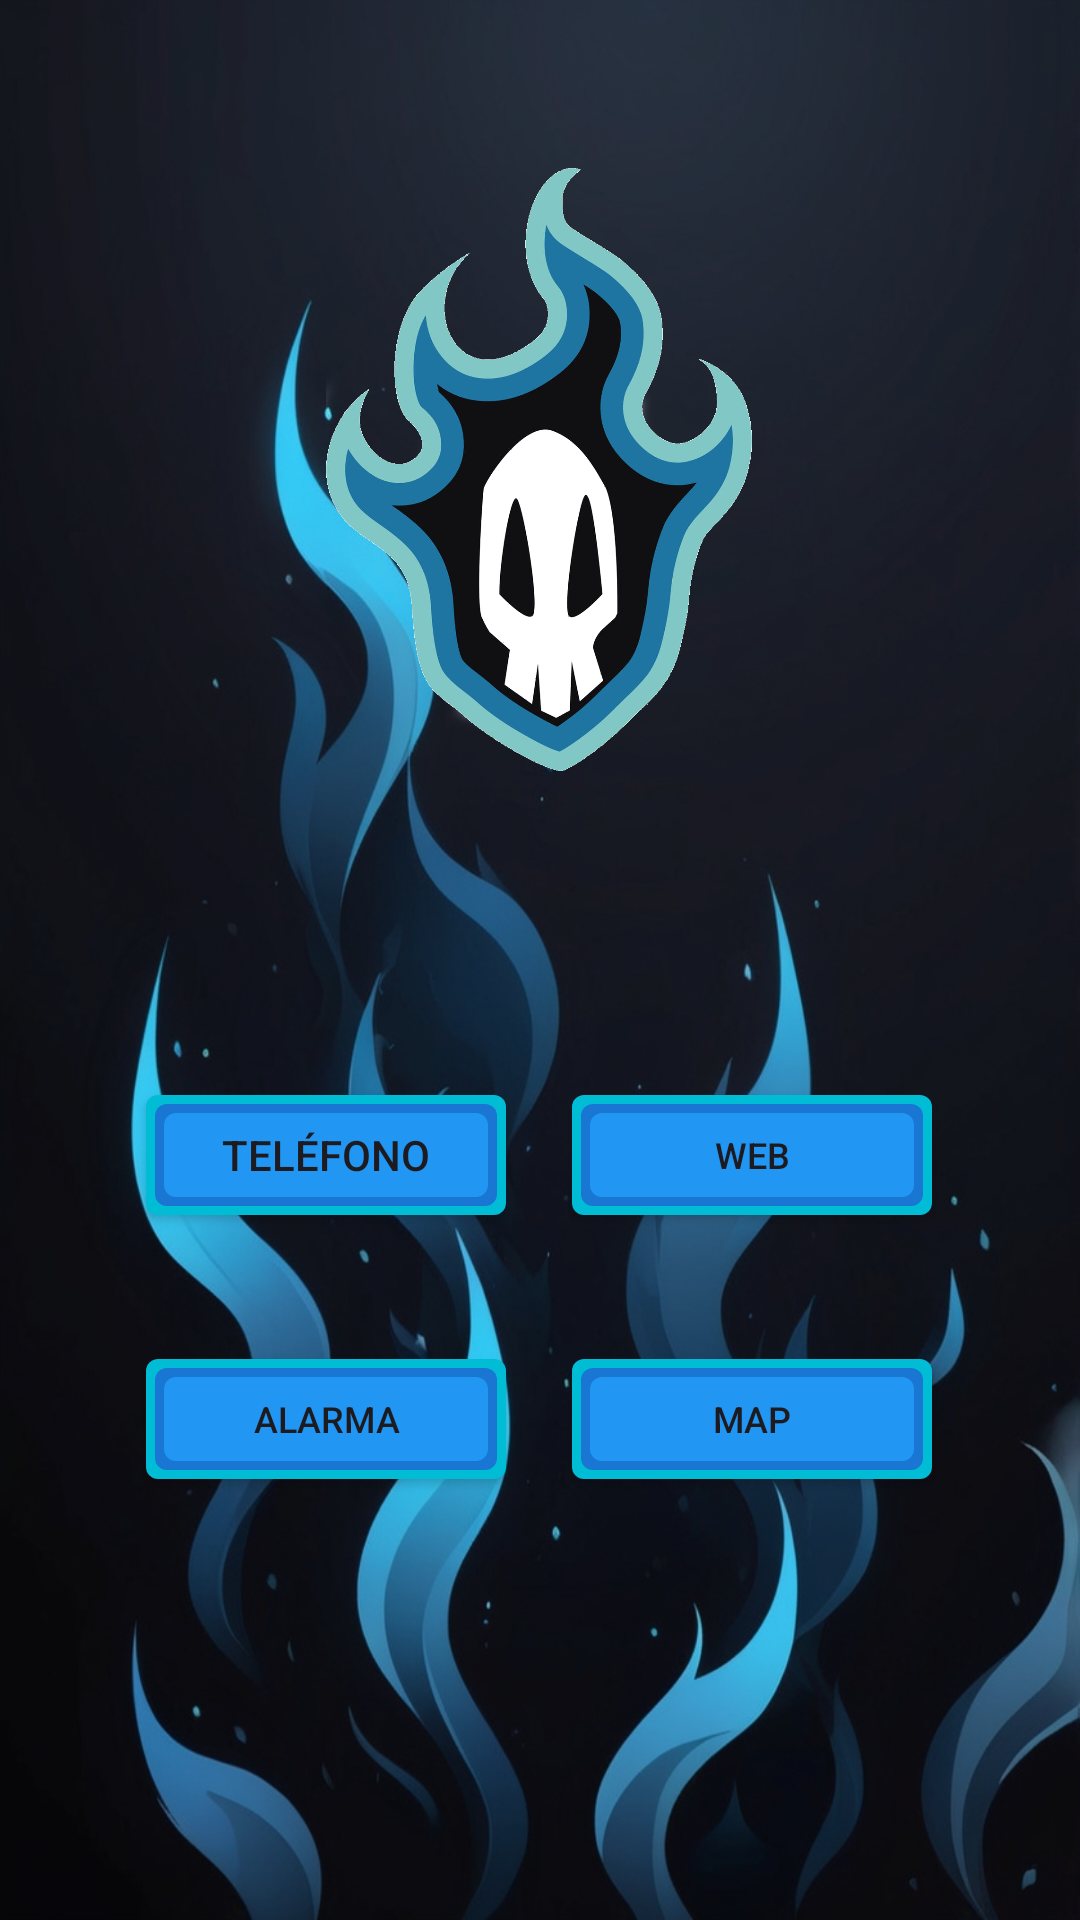

Here is an Android app screen rendered from its layout file. Give the layout XML and the strings, colors and styles it references.
<!-- AndroidManifest.xml: application theme Theme.ActividadEv1 -->
<!-- res/layout/activity_main.xml -->
<?xml version="1.0" encoding="utf-8"?>
<androidx.constraintlayout.widget.ConstraintLayout xmlns:android="http://schemas.android.com/apk/res/android"
    xmlns:app="http://schemas.android.com/apk/res-auto"
    xmlns:tools="http://schemas.android.com/tools"
    android:id="@+id/main"
    android:layout_width="match_parent"
    android:layout_height="match_parent"
    android:background="@drawable/bck"
    tools:context=".MainActivity">

    <ImageView
        android:id="@+id/imageView3"
        android:layout_width="294dp"
        android:layout_height="201dp"
        android:layout_marginTop="56dp"
        app:layout_constraintEnd_toEndOf="parent"
        app:layout_constraintHorizontal_bias="0.495"
        app:layout_constraintStart_toStartOf="parent"
        app:layout_constraintTop_toTopOf="parent"
        app:srcCompat="@drawable/logo2" />

    <Button
        android:id="@+id/phone_button"
        android:layout_width="120dp"
        android:layout_height="40dp"
        android:layout_marginStart="16dp"
        android:layout_marginTop="108dp"
        app:backgroundTint="@null"
        android:background="@drawable/main_buttons"
        android:text="@string/telefono"
        app:layout_constraintStart_toStartOf="@+id/imageView3"
        app:layout_constraintTop_toBottomOf="@+id/imageView3" />

    <Button
        android:id="@+id/web_button"
        android:layout_width="120dp"
        android:layout_height="40dp"
        android:layout_marginTop="108dp"
        android:layout_marginEnd="16dp"
        app:backgroundTint="@null"
        android:background="@drawable/main_buttons"
        android:text="@string/web"
        android:textSize="12sp"
        app:layout_constraintEnd_toEndOf="@+id/imageView3"
        app:layout_constraintTop_toBottomOf="@+id/imageView3"
        tools:ignore="MissingConstraints" />

    <Button
        android:id="@+id/alarm_button"
        android:layout_width="120dp"
        android:layout_height="40dp"
        android:layout_marginTop="48dp"
        app:backgroundTint="@null"
        android:background="@drawable/main_buttons"
        android:text="@string/alarma"
        android:textSize="12sp"
        app:layout_constraintStart_toStartOf="@+id/phone_button"
        app:layout_constraintTop_toBottomOf="@+id/phone_button" />

    <Button
        android:id="@+id/map_button"
        android:layout_width="120dp"
        android:layout_height="40dp"
        android:layout_marginTop="48dp"
        app:backgroundTint="@null"
        android:background="@drawable/main_buttons"
        android:text="@string/map"
        android:textSize="12sp"
        app:layout_constraintEnd_toEndOf="@+id/web_button"
        app:layout_constraintTop_toBottomOf="@+id/web_button" />
</androidx.constraintlayout.widget.ConstraintLayout>
<!-- resources referenced by this layout -->
<resources>
  <!-- drawable bck: jpg bitmap (drawable, 312464 bytes) -->
  <!-- drawable logo2: png bitmap (drawable, 289095 bytes) -->
  <!-- drawable main_buttons (drawable) -->
  <layer-list xmlns:android="http://schemas.android.com/apk/res/android">
      <item>
          <shape android:shape="rectangle">
              <solid android:color="#00bcd4" />
              <corners android:radius="4dp" />
          </shape>
      </item>
  
  
      <item android:top="3dp" android:bottom="3dp" android:left="3dp" android:right="3dp">
          <shape android:shape="rectangle">
              <solid android:color="#1976d2" />
              <corners android:radius="4dp" />
          </shape>
      </item>
  
      <item android:top="6dp" android:bottom="6dp" android:left="6dp" android:right="6dp">
          <shape android:shape="rectangle">
              <solid android:color="#2196f3" />
              <corners android:radius="4dp" />
          </shape>
      </item>
  </layer-list>
  <string name="alarma">Alarma</string>
  <string name="map">Map</string>
  <string name="telefono">Teléfono</string>
  <string name="web">Web</string>
  <style name="Theme.ActividadEv1" parent="Base.Theme.ActividadEv1" />
  <style name="Base.Theme.ActividadEv1" parent="Theme.Material3.DayNight.NoActionBar">
          
          
      </style>
</resources>
